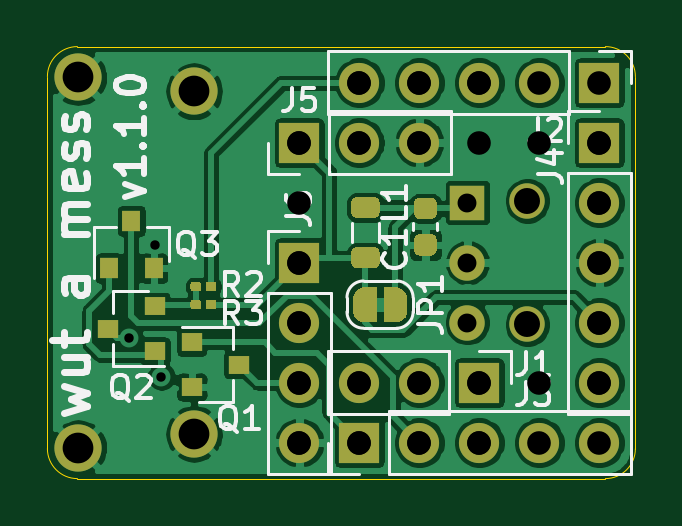
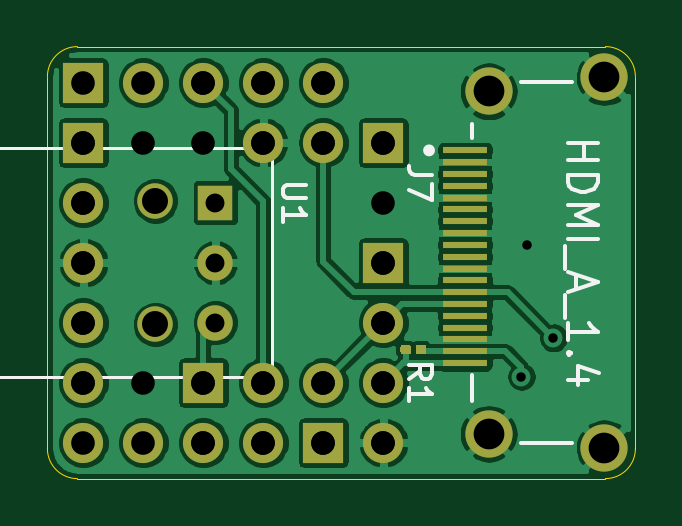
Circuit board: 10 layer files. Board 24.9 x 18.3 mm.
- bottom_copper: teensy-toslink-receiver-B_Cu.gbr (89124 bytes)
- bottom_mask: teensy-toslink-receiver-B_Mask.gbr (2888 bytes)
- bottom_silk: teensy-toslink-receiver-B_SilkS.gbr (5979 bytes)
- outline: teensy-toslink-receiver-Edge_Cuts.gbr (998 bytes)
- top_copper: teensy-toslink-receiver-F_Cu.gbr (96711 bytes)
- top_mask: teensy-toslink-receiver-F_Mask.gbr (7023 bytes)
- top_silk: teensy-toslink-receiver-F_SilkS.gbr (22214 bytes)
- drill: teensy-toslink-receiver-NPTH.drl (268 bytes)
- drill: teensy-toslink-receiver-PTH.drl (893 bytes)
- drill: teensy-toslink-receiver.drl (588 bytes)

=== bottom_copper: teensy-toslink-receiver-B_Cu.gbr (89124 bytes, source omitted) ===
=== bottom_mask: teensy-toslink-receiver-B_Mask.gbr ===
%TF.GenerationSoftware,KiCad,Pcbnew,5.1.8*%
%TF.CreationDate,2020-12-26T07:32:41-08:00*%
%TF.ProjectId,teensy-toslink-receiver,7465656e-7379-42d7-946f-736c696e6b2d,rev?*%
%TF.SameCoordinates,Original*%
%TF.FileFunction,Soldermask,Bot*%
%TF.FilePolarity,Negative*%
%FSLAX46Y46*%
G04 Gerber Fmt 4.6, Leading zero omitted, Abs format (unit mm)*
G04 Created by KiCad (PCBNEW 5.1.8) date 2020-12-26 07:32:41*
%MOMM*%
%LPD*%
G01*
G04 APERTURE LIST*
%ADD10O,1.700000X1.700000*%
%ADD11R,1.700000X1.700000*%
%ADD12C,2.000000*%
%ADD13R,1.900000X0.300000*%
%ADD14R,1.500000X1.500000*%
%ADD15O,1.500000X1.500000*%
%ADD16C,1.500000*%
G04 APERTURE END LIST*
D10*
%TO.C,J2*%
X147320000Y-66040000D03*
X149860000Y-66040000D03*
X152400000Y-66040000D03*
X154940000Y-66040000D03*
D11*
X157480000Y-66040000D03*
%TD*%
%TO.C,R1*%
G36*
G01*
X143600000Y-77443000D02*
X143600000Y-77243000D01*
G75*
G02*
X143700000Y-77143000I100000J0D01*
G01*
X143960000Y-77143000D01*
G75*
G02*
X144060000Y-77243000I0J-100000D01*
G01*
X144060000Y-77443000D01*
G75*
G02*
X143960000Y-77543000I-100000J0D01*
G01*
X143700000Y-77543000D01*
G75*
G02*
X143600000Y-77443000I0J100000D01*
G01*
G37*
G36*
G01*
X142960000Y-77443000D02*
X142960000Y-77243000D01*
G75*
G02*
X143060000Y-77143000I100000J0D01*
G01*
X143320000Y-77143000D01*
G75*
G02*
X143420000Y-77243000I0J-100000D01*
G01*
X143420000Y-77443000D01*
G75*
G02*
X143320000Y-77543000I-100000J0D01*
G01*
X143060000Y-77543000D01*
G75*
G02*
X142960000Y-77443000I0J100000D01*
G01*
G37*
%TD*%
D12*
%TO.C,J7*%
X135423000Y-81510000D03*
X135423000Y-65810000D03*
X140323000Y-80910000D03*
X140323000Y-66410000D03*
D13*
X141323000Y-68910000D03*
X141323000Y-69410000D03*
X141323000Y-69910000D03*
X141323000Y-70410000D03*
X141323000Y-70910000D03*
X141323000Y-71410000D03*
X141323000Y-71910000D03*
X141323000Y-72410000D03*
X141323000Y-72910000D03*
X141323000Y-73410000D03*
X141323000Y-73910000D03*
X141323000Y-74410000D03*
X141323000Y-74910000D03*
X141323000Y-75410000D03*
X141323000Y-75910000D03*
X141323000Y-76410000D03*
X141323000Y-76910000D03*
X141323000Y-77410000D03*
X141323000Y-77910000D03*
%TD*%
D14*
%TO.C,U1*%
X151892000Y-71120000D03*
D15*
X151892000Y-73660000D03*
X151892000Y-76200000D03*
D16*
X154432000Y-71040000D03*
X154432000Y-76280000D03*
%TD*%
D10*
%TO.C,J6*%
X144780000Y-81280000D03*
X144780000Y-78740000D03*
X144780000Y-76200000D03*
D11*
X144780000Y-73660000D03*
%TD*%
D10*
%TO.C,J5*%
X149860000Y-68580000D03*
X147320000Y-68580000D03*
D11*
X144780000Y-68580000D03*
%TD*%
D10*
%TO.C,J4*%
X157480000Y-78740000D03*
X157480000Y-76200000D03*
X157480000Y-73660000D03*
X157480000Y-71120000D03*
D11*
X157480000Y-68580000D03*
%TD*%
D10*
%TO.C,J3*%
X157480000Y-81280000D03*
X154940000Y-81280000D03*
X152400000Y-81280000D03*
X149860000Y-81280000D03*
D11*
X147320000Y-81280000D03*
%TD*%
D10*
%TO.C,J1*%
X147320000Y-78740000D03*
X149860000Y-78740000D03*
D11*
X152400000Y-78740000D03*
%TD*%
M02*

=== bottom_silk: teensy-toslink-receiver-B_SilkS.gbr ===
%TF.GenerationSoftware,KiCad,Pcbnew,5.1.8*%
%TF.CreationDate,2020-12-26T07:32:41-08:00*%
%TF.ProjectId,teensy-toslink-receiver,7465656e-7379-42d7-946f-736c696e6b2d,rev?*%
%TF.SameCoordinates,Original*%
%TF.FileFunction,Legend,Bot*%
%TF.FilePolarity,Positive*%
%FSLAX46Y46*%
G04 Gerber Fmt 4.6, Leading zero omitted, Abs format (unit mm)*
G04 Created by KiCad (PCBNEW 5.1.8) date 2020-12-26 07:32:41*
%MOMM*%
%LPD*%
G01*
G04 APERTURE LIST*
%ADD10C,0.150000*%
%ADD11C,0.250000*%
%ADD12C,0.120000*%
%ADD13O,1.700000X1.700000*%
%ADD14R,1.700000X1.700000*%
%ADD15C,2.000000*%
%ADD16R,1.900000X0.300000*%
%ADD17R,1.500000X1.500000*%
%ADD18O,1.500000X1.500000*%
%ADD19C,1.500000*%
G04 APERTURE END LIST*
D10*
%TO.C,J7*%
X141048000Y-79535000D02*
X141048000Y-78435000D01*
X141048000Y-68385000D02*
X141048000Y-67785000D01*
X136798000Y-66010000D02*
X138948000Y-66010000D01*
X136798000Y-81310000D02*
X138948000Y-81310000D01*
D11*
X142973000Y-68910000D02*
G75*
G03*
X142973000Y-68910000I-125000J0D01*
G01*
D12*
%TO.C,U1*%
X149502000Y-78510000D02*
X163002000Y-78510000D01*
X149502000Y-68810000D02*
X163002000Y-68810000D01*
X163002000Y-68810000D02*
X163002000Y-78510000D01*
X149502000Y-78510000D02*
X149502000Y-68810000D01*
%TO.C,R1*%
D10*
X143708380Y-78573333D02*
X143232190Y-78240000D01*
X143708380Y-78001904D02*
X142708380Y-78001904D01*
X142708380Y-78382857D01*
X142756000Y-78478095D01*
X142803619Y-78525714D01*
X142898857Y-78573333D01*
X143041714Y-78573333D01*
X143136952Y-78525714D01*
X143184571Y-78478095D01*
X143232190Y-78382857D01*
X143232190Y-78001904D01*
X143708380Y-79525714D02*
X143708380Y-78954285D01*
X143708380Y-79240000D02*
X142708380Y-79240000D01*
X142851238Y-79144761D01*
X142946476Y-79049523D01*
X142994095Y-78954285D01*
%TO.C,J7*%
X142708380Y-69963309D02*
X143422666Y-69963309D01*
X143565523Y-69915690D01*
X143660761Y-69820452D01*
X143708380Y-69677595D01*
X143708380Y-69582357D01*
X142708380Y-70344261D02*
X142708380Y-71010928D01*
X143708380Y-70582357D01*
X136972523Y-68610238D02*
X135702523Y-68610238D01*
X136307285Y-68610238D02*
X136307285Y-69335952D01*
X136972523Y-69335952D02*
X135702523Y-69335952D01*
X136972523Y-69940714D02*
X135702523Y-69940714D01*
X135702523Y-70243095D01*
X135763000Y-70424523D01*
X135883952Y-70545476D01*
X136004904Y-70605952D01*
X136246809Y-70666428D01*
X136428238Y-70666428D01*
X136670142Y-70605952D01*
X136791095Y-70545476D01*
X136912047Y-70424523D01*
X136972523Y-70243095D01*
X136972523Y-69940714D01*
X136972523Y-71210714D02*
X135702523Y-71210714D01*
X136609666Y-71634047D01*
X135702523Y-72057380D01*
X136972523Y-72057380D01*
X136972523Y-72662142D02*
X135702523Y-72662142D01*
X137093476Y-72964523D02*
X137093476Y-73932142D01*
X136609666Y-74174047D02*
X136609666Y-74778809D01*
X136972523Y-74053095D02*
X135702523Y-74476428D01*
X136972523Y-74899761D01*
X137093476Y-75020714D02*
X137093476Y-75988333D01*
X136972523Y-76955952D02*
X136972523Y-76230238D01*
X136972523Y-76593095D02*
X135702523Y-76593095D01*
X135883952Y-76472142D01*
X136004904Y-76351190D01*
X136065380Y-76230238D01*
X136851571Y-77500238D02*
X136912047Y-77560714D01*
X136972523Y-77500238D01*
X136912047Y-77439761D01*
X136851571Y-77500238D01*
X136972523Y-77500238D01*
X136125857Y-78649285D02*
X136972523Y-78649285D01*
X135642047Y-78346904D02*
X136549190Y-78044523D01*
X136549190Y-78830714D01*
%TO.C,U1*%
X148042380Y-70358095D02*
X148851904Y-70358095D01*
X148947142Y-70405714D01*
X148994761Y-70453333D01*
X149042380Y-70548571D01*
X149042380Y-70739047D01*
X148994761Y-70834285D01*
X148947142Y-70881904D01*
X148851904Y-70929523D01*
X148042380Y-70929523D01*
X149042380Y-71929523D02*
X149042380Y-71358095D01*
X149042380Y-71643809D02*
X148042380Y-71643809D01*
X148185238Y-71548571D01*
X148280476Y-71453333D01*
X148328095Y-71358095D01*
%TD*%
%LPC*%
D13*
%TO.C,J2*%
X147320000Y-66040000D03*
X149860000Y-66040000D03*
X152400000Y-66040000D03*
X154940000Y-66040000D03*
D14*
X157480000Y-66040000D03*
%TD*%
%TO.C,R1*%
G36*
G01*
X143600000Y-77443000D02*
X143600000Y-77243000D01*
G75*
G02*
X143700000Y-77143000I100000J0D01*
G01*
X143960000Y-77143000D01*
G75*
G02*
X144060000Y-77243000I0J-100000D01*
G01*
X144060000Y-77443000D01*
G75*
G02*
X143960000Y-77543000I-100000J0D01*
G01*
X143700000Y-77543000D01*
G75*
G02*
X143600000Y-77443000I0J100000D01*
G01*
G37*
G36*
G01*
X142960000Y-77443000D02*
X142960000Y-77243000D01*
G75*
G02*
X143060000Y-77143000I100000J0D01*
G01*
X143320000Y-77143000D01*
G75*
G02*
X143420000Y-77243000I0J-100000D01*
G01*
X143420000Y-77443000D01*
G75*
G02*
X143320000Y-77543000I-100000J0D01*
G01*
X143060000Y-77543000D01*
G75*
G02*
X142960000Y-77443000I0J100000D01*
G01*
G37*
%TD*%
D15*
%TO.C,J7*%
X135423000Y-81510000D03*
X135423000Y-65810000D03*
X140323000Y-80910000D03*
X140323000Y-66410000D03*
D16*
X141323000Y-68910000D03*
X141323000Y-69410000D03*
X141323000Y-69910000D03*
X141323000Y-70410000D03*
X141323000Y-70910000D03*
X141323000Y-71410000D03*
X141323000Y-71910000D03*
X141323000Y-72410000D03*
X141323000Y-72910000D03*
X141323000Y-73410000D03*
X141323000Y-73910000D03*
X141323000Y-74410000D03*
X141323000Y-74910000D03*
X141323000Y-75410000D03*
X141323000Y-75910000D03*
X141323000Y-76410000D03*
X141323000Y-76910000D03*
X141323000Y-77410000D03*
X141323000Y-77910000D03*
%TD*%
D17*
%TO.C,U1*%
X151892000Y-71120000D03*
D18*
X151892000Y-73660000D03*
X151892000Y-76200000D03*
D19*
X154432000Y-71040000D03*
X154432000Y-76280000D03*
%TD*%
D13*
%TO.C,J6*%
X144780000Y-81280000D03*
X144780000Y-78740000D03*
X144780000Y-76200000D03*
D14*
X144780000Y-73660000D03*
%TD*%
D13*
%TO.C,J5*%
X149860000Y-68580000D03*
X147320000Y-68580000D03*
D14*
X144780000Y-68580000D03*
%TD*%
D13*
%TO.C,J4*%
X157480000Y-78740000D03*
X157480000Y-76200000D03*
X157480000Y-73660000D03*
X157480000Y-71120000D03*
D14*
X157480000Y-68580000D03*
%TD*%
D13*
%TO.C,J3*%
X157480000Y-81280000D03*
X154940000Y-81280000D03*
X152400000Y-81280000D03*
X149860000Y-81280000D03*
D14*
X147320000Y-81280000D03*
%TD*%
D13*
%TO.C,J1*%
X147320000Y-78740000D03*
X149860000Y-78740000D03*
D14*
X152400000Y-78740000D03*
%TD*%
M02*

=== outline: teensy-toslink-receiver-Edge_Cuts.gbr ===
%TF.GenerationSoftware,KiCad,Pcbnew,5.1.8*%
%TF.CreationDate,2020-12-26T07:32:41-08:00*%
%TF.ProjectId,teensy-toslink-receiver,7465656e-7379-42d7-946f-736c696e6b2d,rev?*%
%TF.SameCoordinates,Original*%
%TF.FileFunction,Profile,NP*%
%FSLAX46Y46*%
G04 Gerber Fmt 4.6, Leading zero omitted, Abs format (unit mm)*
G04 Created by KiCad (PCBNEW 5.1.8) date 2020-12-26 07:32:41*
%MOMM*%
%LPD*%
G01*
G04 APERTURE LIST*
%TA.AperFunction,Profile*%
%ADD10C,0.050000*%
%TD*%
G04 APERTURE END LIST*
D10*
X159004000Y-81534000D02*
X159004000Y-65786000D01*
X159004000Y-65786000D02*
G75*
G03*
X157734000Y-64516000I-1270000J0D01*
G01*
X159004000Y-81534000D02*
G75*
G02*
X157734000Y-82804000I-1270000J0D01*
G01*
X134112000Y-81534000D02*
G75*
G03*
X135382000Y-82804000I1270000J0D01*
G01*
X134112000Y-65786000D02*
G75*
G02*
X135382000Y-64516000I1270000J0D01*
G01*
X157734000Y-64516000D02*
X135382000Y-64516000D01*
X134112000Y-81534000D02*
X134112000Y-65786000D01*
X157734000Y-82804000D02*
X135382000Y-82804000D01*
M02*

=== top_copper: teensy-toslink-receiver-F_Cu.gbr (96711 bytes, source omitted) ===
=== top_mask: teensy-toslink-receiver-F_Mask.gbr (7023 bytes, source omitted) ===
=== top_silk: teensy-toslink-receiver-F_SilkS.gbr (22214 bytes, source omitted) ===
=== drill: teensy-toslink-receiver-NPTH.drl ===
M48
; DRILL file {KiCad 5.1.8} date Sat Dec 26 07:32:38 2020
; FORMAT={-:-/ absolute / inch / decimal}
; #@! TF.CreationDate,2020-12-26T07:32:38-08:00
; #@! TF.GenerationSoftware,Kicad,Pcbnew,5.1.8
; #@! TF.FileFunction,NonPlated,1,2,NPTH
FMAT,2
INCH
%
G90
G05
T0
M30

=== drill: teensy-toslink-receiver-PTH.drl ===
M48
; DRILL file {KiCad 5.1.8} date Sat Dec 26 07:32:38 2020
; FORMAT={-:-/ absolute / inch / decimal}
; #@! TF.CreationDate,2020-12-26T07:32:38-08:00
; #@! TF.GenerationSoftware,Kicad,Pcbnew,5.1.8
; #@! TF.FileFunction,Plated,1,2,PTH
FMAT,2
INCH
T1C0.0157
T2C0.0236
T3C0.0256
T4C0.0276
T5C0.0315
T6C0.0394
%
G90
G05
T1
X5.4166Y-3.0256
X5.46Y-2.87
X5.47Y-3.09
T4
X5.98Y-2.8
X5.98Y-2.9
X5.98Y-3.0
T5
X6.08Y-2.7969
X6.08Y-3.0031
T6
X5.8Y-3.2
X5.9Y-3.2
X6.0Y-3.2
X6.1Y-3.2
X6.2Y-3.2
X6.2Y-2.7
X6.2Y-2.8
X6.2Y-2.9
X6.2Y-3.0
X6.2Y-3.1
X5.8Y-2.6
X5.9Y-2.6
X6.0Y-2.6
X6.1Y-2.6
X6.2Y-2.6
X5.8Y-3.1
X5.9Y-3.1
X6.0Y-3.1
X5.7Y-2.7
X5.8Y-2.7
X5.9Y-2.7
X5.7Y-2.9
X5.7Y-3.0
X5.7Y-3.1
X5.7Y-3.2
T2
G00X5.3218Y-3.2091
M15
G01X5.3415Y-3.2091
M16
G05
T3
G00X5.3228Y-2.5909
M15
G01X5.3405Y-2.5909
M16
G05
G00X5.5157Y-2.6146
M15
G01X5.5334Y-2.6146
M16
G05
G00X5.5157Y-3.1854
M15
G01X5.5334Y-3.1854
M16
G05
T0
M30

=== drill: teensy-toslink-receiver.drl ===
M48
METRIC
T1C0.800
T2C1.000
T3C1.100
T4C1.300
%
G90
G05
T1
X151.892Y-71.12
X151.892Y-73.66
X151.892Y-76.2
T2
X144.78Y-81.28
X147.32Y-81.28
X149.86Y-81.28
X152.4Y-81.28
X144.78Y-68.58
X147.32Y-68.58
X149.86Y-68.58
X152.4Y-68.58
X154.94Y-68.58
X144.78Y-71.12
X144.78Y-73.66
X144.78Y-76.2
X144.78Y-78.74
X147.32Y-78.74
X149.86Y-78.74
X152.4Y-78.74
X154.94Y-78.74
X157.48Y-68.58
X157.48Y-71.12
X157.48Y-73.66
X157.48Y-76.2
X157.48Y-78.74
X147.32Y-66.04
X149.86Y-66.04
X152.4Y-66.04
T3
X154.432Y-71.04
X154.432Y-76.28
T4
X135.423Y-65.81
X135.423Y-81.51
X140.323Y-66.41
X140.323Y-80.91
T0
M30

